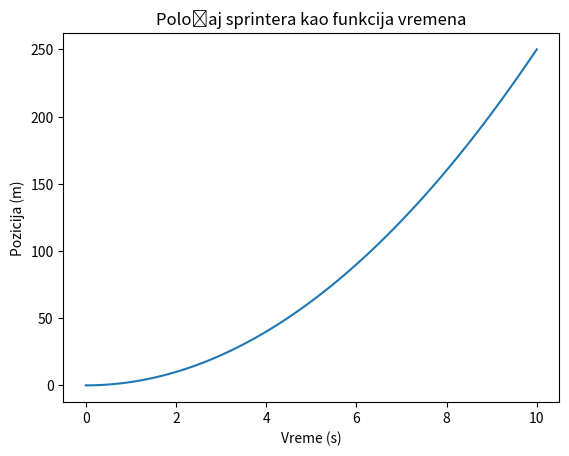

This chart was generated by the following Python code:
import numpy as np
import matplotlib.pyplot as plt


F_v = 400  
m = 80  


def pozicija(t):
    a = F_v / m  
    return 1/2 * a * t**2 


t_tacke = np.linspace(0, 10, 100)  
x = pozicija(t_tacke)


plt.plot(t_tacke, x)
plt.xlabel('Vreme (s)')
plt.ylabel('Pozicija (m)')
plt.title('Položaj sprintera kao funkcija vremena')
plt.show()